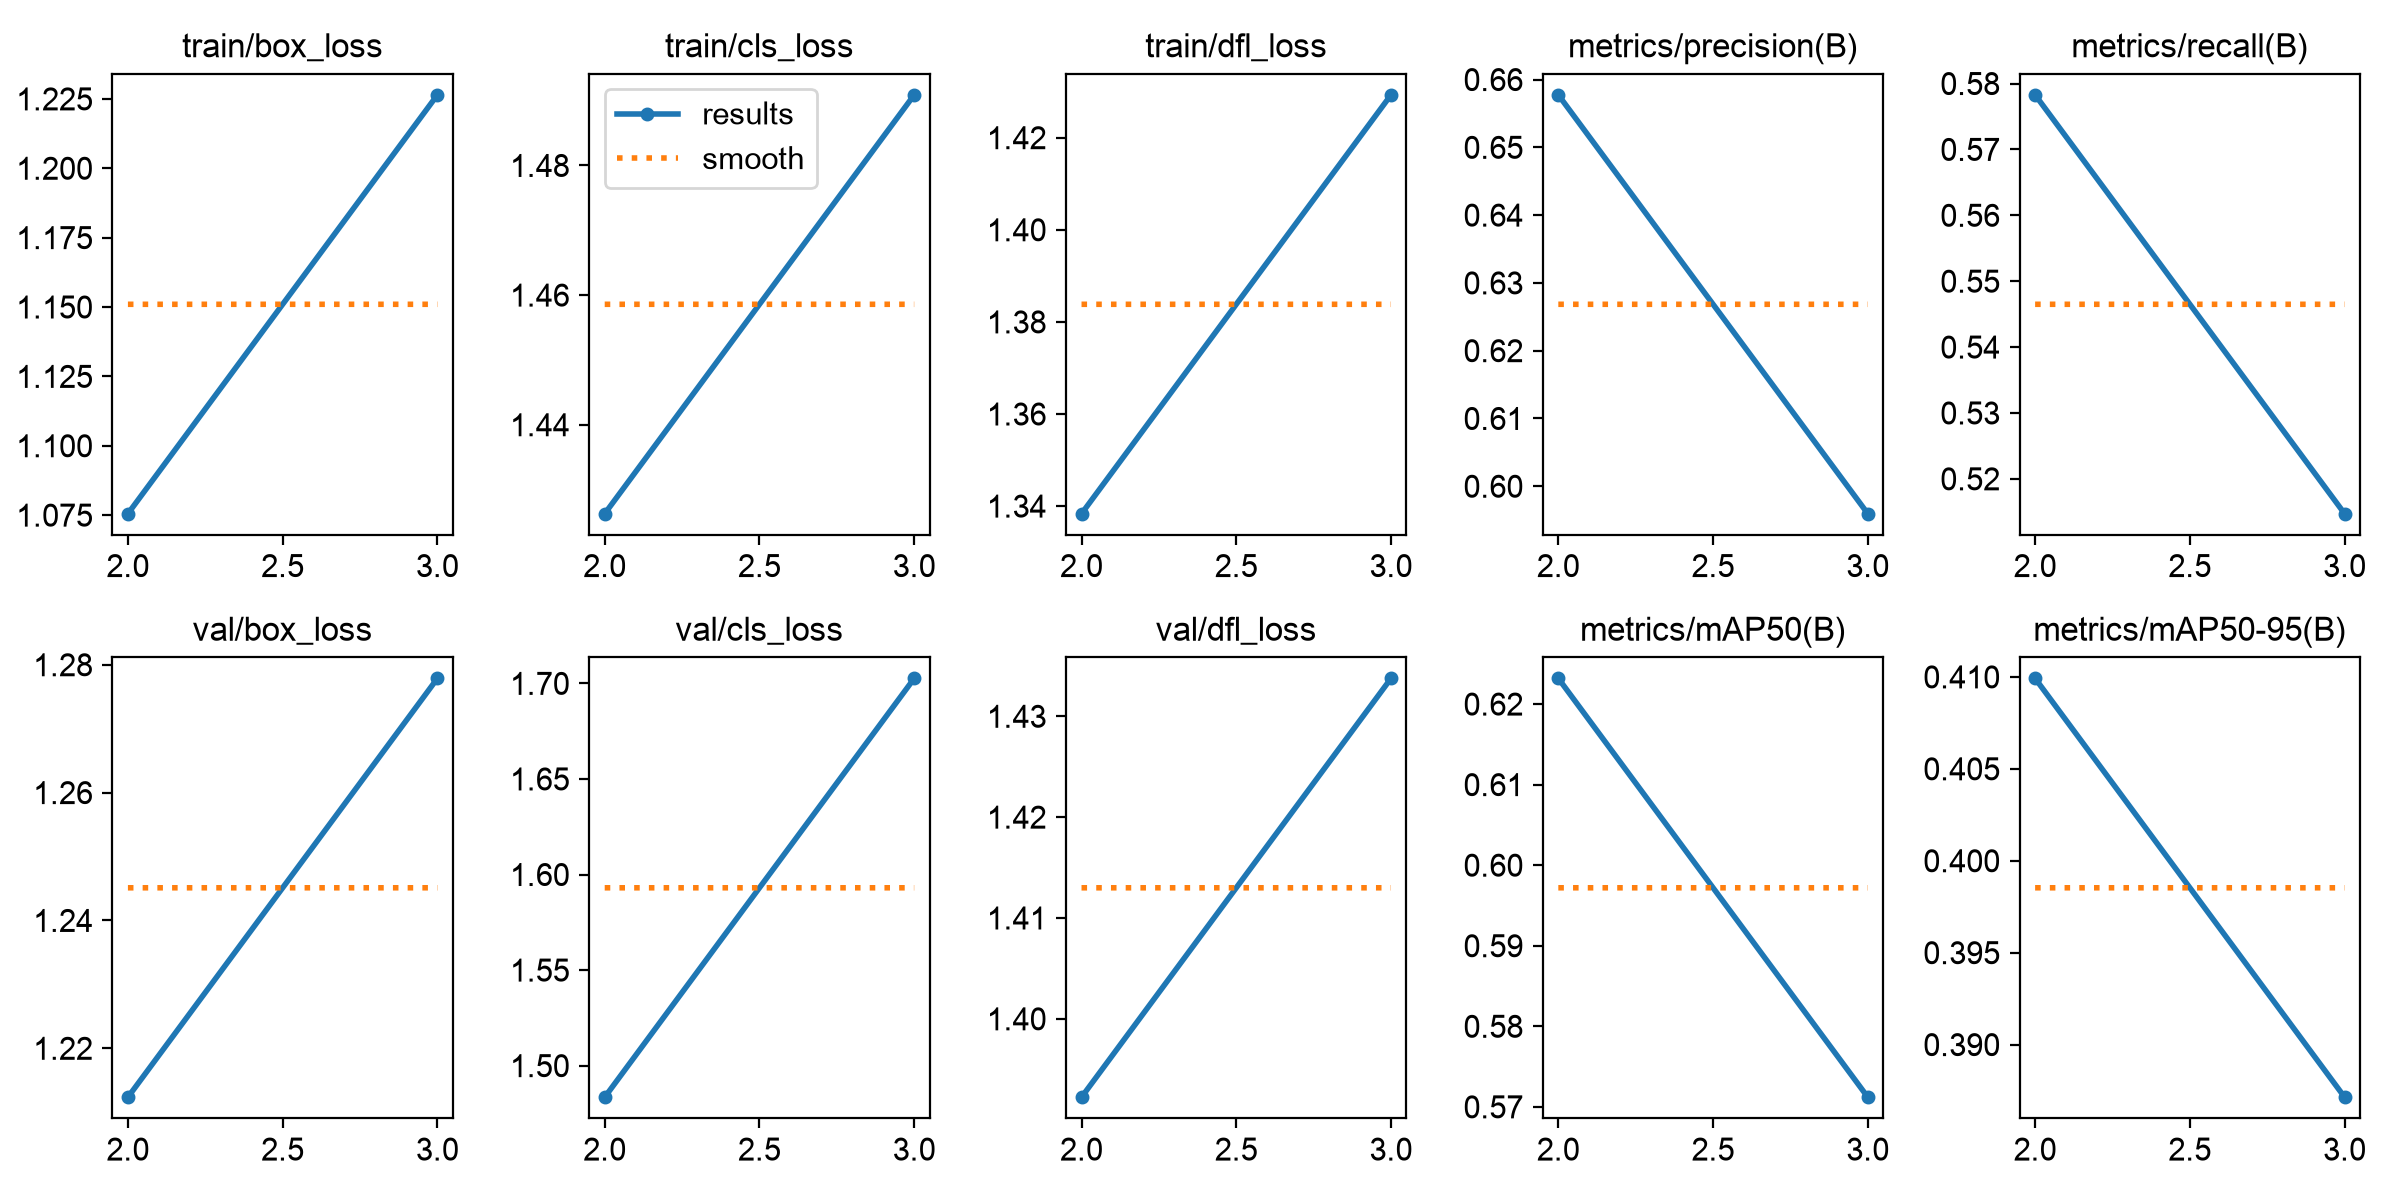

Values plotted in this chart, from the file beside it:
epoch, time, train/box_loss, train/cls_loss, train/dfl_loss, metrics/precision(B), metrics/recall(B), metrics/mAP50(B), metrics/mAP50-95(B), val/box_loss, val/cls_loss, val/dfl_loss, lr/pg0, lr/pg1, lr/pg2
2, 373.1, 1.076, 1.426, 1.338, 0.6577, 0.5783, 0.6232, 0.4099, 1.212, 1.484, 1.392, 0.0009391, 0.0009391, 0.0009391
3, 639.7, 1.226, 1.491, 1.429, 0.5959, 0.5147, 0.5712, 0.3871, 1.278, 1.703, 1.434, 0.001392, 0.001392, 0.001392
